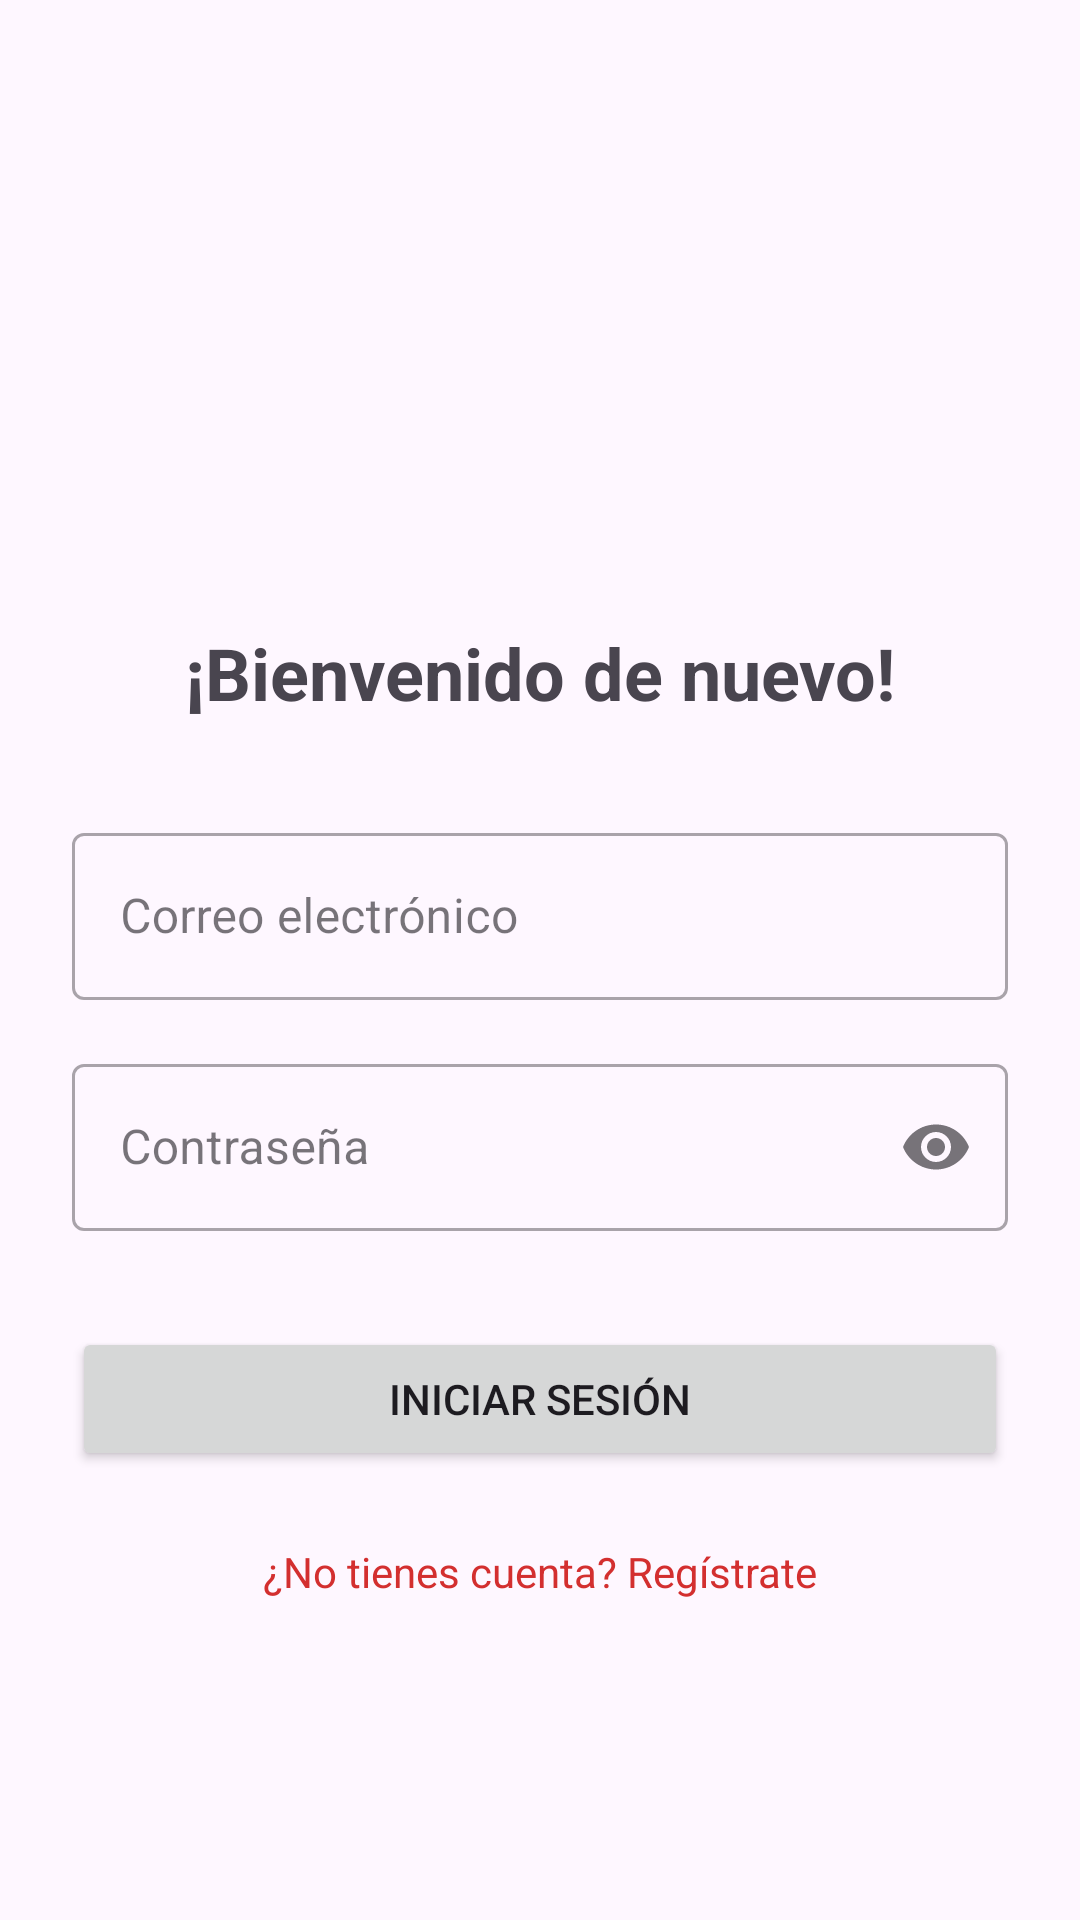

Here is an Android app screen rendered from its layout file. Give the layout XML and the strings, colors and styles it references.
<!-- AndroidManifest.xml: application theme Theme.RecetarioBoliviano -->
<!-- res/layout/activity_login.xml -->
<?xml version="1.0" encoding="utf-8"?>
<androidx.constraintlayout.widget.ConstraintLayout xmlns:android="http://schemas.android.com/apk/res/android"
    xmlns:app="http://schemas.android.com/apk/res-auto"
    xmlns:tools="http://schemas.android.com/tools"
    android:layout_width="match_parent"
    android:layout_height="match_parent"
    android:padding="24dp"
    tools:context=".vista.actividades.LoginActivity">

    <ImageView
        android:id="@+id/ivLogo"
        android:layout_width="120dp"
        android:layout_height="120dp"
        android:layout_marginTop="48dp"
        android:src="@mipmap/ic_launcher_round"
        app:layout_constraintEnd_toEndOf="parent"
        app:layout_constraintStart_toStartOf="parent"
        app:layout_constraintTop_toTopOf="parent" />

    <TextView
        android:id="@+id/tvTitulo"
        android:layout_width="wrap_content"
        android:layout_height="wrap_content"
        android:layout_marginTop="16dp"
        android:text="¡Bienvenido de nuevo!"
        android:textSize="24sp"
        android:textStyle="bold"
        app:layout_constraintEnd_toEndOf="parent"
        app:layout_constraintStart_toStartOf="parent"
        app:layout_constraintTop_toBottomOf="@id/ivLogo" />

    <com.google.android.material.textfield.TextInputLayout
        android:id="@+id/tilEmail"
        style="@style/Widget.MaterialComponents.TextInputLayout.OutlinedBox"
        android:layout_width="match_parent"
        android:layout_height="wrap_content"
        android:layout_marginTop="32dp"
        android:hint="Correo electrónico"
        app:layout_constraintTop_toBottomOf="@id/tvTitulo">

        <com.google.android.material.textfield.TextInputEditText
            android:id="@+id/etEmail"
            android:layout_width="match_parent"
            android:layout_height="wrap_content"
            android:inputType="textEmailAddress" />
    </com.google.android.material.textfield.TextInputLayout>

    <com.google.android.material.textfield.TextInputLayout
        android:id="@+id/tilPassword"
        style="@style/Widget.MaterialComponents.TextInputLayout.OutlinedBox"
        android:layout_width="match_parent"
        android:layout_height="wrap_content"
        android:layout_marginTop="16dp"
        android:hint="Contraseña"
        app:endIconMode="password_toggle"
        app:layout_constraintTop_toBottomOf="@id/tilEmail">

        <com.google.android.material.textfield.TextInputEditText
            android:id="@+id/etPassword"
            android:layout_width="match_parent"
            android:layout_height="wrap_content"
            android:inputType="textPassword" />
    </com.google.android.material.textfield.TextInputLayout>

    <Button
        android:id="@+id/btnLogin"
        android:layout_width="match_parent"
        android:layout_height="wrap_content"
        android:layout_marginTop="32dp"
        android:padding="12dp"
        android:text="Iniciar Sesión"
        app:layout_constraintTop_toBottomOf="@id/tilPassword" />

    <TextView
        android:id="@+id/btnIrARegistro"
        android:layout_width="wrap_content"
        android:layout_height="wrap_content"
        android:layout_marginTop="16dp"
        android:padding="8dp"
        android:text="¿No tienes cuenta? Regístrate"
        android:textColor="?attr/colorPrimary"
        app:layout_constraintEnd_toEndOf="parent"
        app:layout_constraintStart_toStartOf="parent"
        app:layout_constraintTop_toBottomOf="@id/btnLogin" />

    <ProgressBar
        android:id="@+id/progressBar"
        android:layout_width="wrap_content"
        android:layout_height="wrap_content"
        android:visibility="gone"
        app:layout_constraintBottom_toBottomOf="parent"
        app:layout_constraintEnd_toEndOf="parent"
        app:layout_constraintStart_toStartOf="parent"
        app:layout_constraintTop_toTopOf="parent" />

</androidx.constraintlayout.widget.ConstraintLayout>
<!-- resources referenced by this layout -->
<resources>
  <style name="Theme.RecetarioBoliviano" parent="Base.Theme.RecetarioBoliviano" />
  <style name="Base.Theme.RecetarioBoliviano" parent="Theme.Material3.DayNight.NoActionBar">
          <item name="colorPrimary">@color/primary</item>
          <item name="colorOnPrimary">@color/white</item>
          <item name="colorSecondary">@color/secondary</item>
          <item name="colorOnSecondary">@color/white</item>
          <item name="android:statusBarColor">@color/primary</item>
      </style>
  <color name="primary">#D32F2F</color>
  <color name="white">#FFFFFFFF</color>
  <color name="secondary">#B71C1C</color>
</resources>
